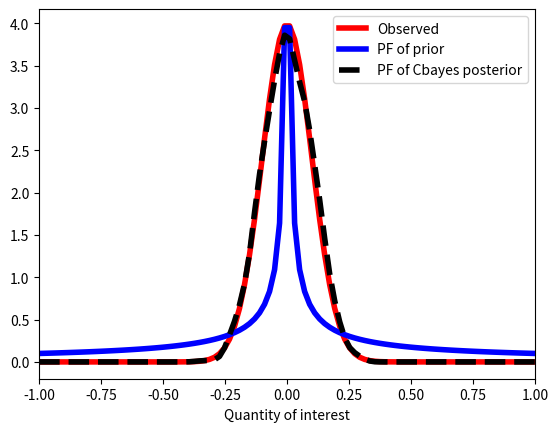

Write Python code to recreate this figure.
#!/usr/bin/env python
# coding: utf-8

# # An Introduction to "Consistent Bayesian" Inversion 
# 
# ## Example 1: The basics and a comparison to statistical Bayesian inference
# 
# This tutorial introduces the basic ideas presented in 
# 
# _[***Combining Push-Forward Measures and Bayes' Rule to Construct Consistent Solutions to Stochastic Inverse Problems
# ***, T. Butler, J. Jakeman, T. Wildey, SIAM J. Sci. Comput., 40(2), A984–A1011](https://epubs.siam.org/doi/abs/10.1137/16M1087229)_

# ## Libraries
# 
#  * We make use of `numpy` to handle the sample sets defined as arrays, and we also use the `random` subpackage within `numpy` to generate random samples of various distributions.
#  
#  
#  * We use a standard kernel densitmator in `scipy.stats` to approximate the densities on sample sets.
#  
#  
#  * We use `matplotlib.pyplot` to visualize results.

# In[1]:


# The libraries we will use
import numpy as np
import matplotlib.pyplot as plt
from scipy.stats import norm # The standard Normal distribution
from scipy.stats import gaussian_kde as GKDE # A standard kernel density estimator


# ## The big (and fuzzy) picture

# ### Defining the input/output spaces and the mapping between them
# 
#  * Let $\lambda\in\Lambda$ denote the inputs to some model, which we refer to as the model parameters.
#  
#  
#  * The measurable (scalar) outputs of the model are referred to as quantities of interest (QoI), and denoted by $Q(\lambda)$ to make the dependence on the parameters explicit.
#  
#  
#  * Let $\mathcal{D} = Q(\Lambda)$ denote the range of observable data that can be predicted by the model.

# ### This example:
# 
#  * $\Lambda=[-1,1]$ (this is dealt with implicitly later).
#  
#  
#  * $Q(\lambda) = \lambda^p$ for $p=1$ or $5$
#  
#  
#  * $\mathcal{D} = Q(\Lambda) = [-1,1]$ (we will explore the impacts of this later).

# In[3]:


def QoI(lam,p): # defing a QoI mapping function
    q = lam**p
    return q


# ### The inverse problem
# 
# Given a probability measure on $Q(\lambda)$ describing the uncertainty in observed data, determine a probability measure $P_\Lambda$ on $\Lambda$ that is ***consistent*** with both the model and observed data. 
# 
# ### Consistent?
# 
# By consistent, we mean the push-forward measure of $P_\Lambda$ through the QoI map $Q(\lambda)$ matches the probability measure given on $Q(\lambda)$. 
# 
# In other words, we want $P_\Lambda$ to be a ***pullback measure.***

# ## Constructing a pullback measure in terms of a density.
# 
# We first take an inventory of common "ingredients" used to formulate an inverse problem.
# 
# 
#  * $\pi_{\Lambda}^{prior}$ is a density representing any prior knowledge on the relative likelihoods of parameters.
#  
#  
#  * $\pi_{\mathcal{D}}^{obs}$ is a density describing the relative likelihoods of model outputs defining the observed data.
#  
# 
# To construct the pullback density, we utilize the ***push-forward of the prior***:
# 
#  
#  * $\pi_{\mathcal{D}}^{Q(prior)}$ is the push-forward of the prior density and represents how the prior knowledge of relative likelihoods of parameter values defines a relative likelihood of model outputs.
#  
# 
# A pullback measure, which we refer to as a posterior measure, is then represented as a density in the form
# 
# $$
#   \large \pi_\Lambda^{post}(\lambda) = \pi_\Lambda^{prior}(\lambda) \frac{\pi_{\mathcal{D}}^{obs}(Q(\lambda))}{\pi_{\mathcal{D}}^{Q(prior)}(Q(\lambda))}. 
# $$

# ## Some important notes
# 
#  * Since the push-forward of the prior appears in the denominator, we make the following ***predictability assumption*** to ensure this form of the posterior always has meaning:
#  > There exists a constant $C>0$ such that $\pi_{\mathcal{D}}^{obs}(q) \leq C\pi_{\mathcal{D}}^{Q(prior)}(q)$ for a.e. $q\in\mathcal{D}$.
#  
#  
#  * This form of the posterior is ***stable*** (in the total-variation metric) with respect to perturbations in the prior and observed densities.
#  
#  
#  * Since the prior and observed densities are assumed given, the ***construction of the posterior is reduced to constructing the push-forward of the prior***. In other words, solving a forward problem to obtain $\pi_{\mathcal{D}}^{Q(prior)}$ provides the necessary and sufficient information required to uniquely define the posterior.
#  
#  
#  * In practice, we numerically approximate $\pi_{\mathcal{D}}^{Q(prior)}$ by generating a set of i.i.d. samples from the prior, evaluating the QoI map on this sample set, and then applying density estimation to this subsequent QoI sample set. 
# 
# 
#  * We prove that the error in the approximate posterior defined by this approximate push-forward of the prior is bounded by the error in the approximate push-forward, i.e., this process is numerically stable. 

# ### This example:
# 
#  * $\pi_{\Lambda}^{prior} \sim U([-1,1])$
#  
#  
#  * $\pi_{\mathcal{D}}^{obs} \sim N(0.25,0.1^2)$
#  
#  
#  * We construct $\pi_{\mathcal{D}}^{Q(prior)}$ for the two different QoI maps $\lambda^p$ ($p=1$ or $5$) using `N` samples and the Gaussian Kernel Density Estimator (`GKDE`) imported from `scipy.stats`.

# In[4]:


# Compute the pushforward of the prior

N = int(1E4) # number of samples from prior
lam = np.random.uniform(low=-1,high=1,size=N) # sample set of the prior

# Evaluate the two different QoI maps on this prior sample set
qvals_linear = QoI(lam,1) # Evaluate lam^1 samples
qvals_nonlinear = QoI(lam,5) # Evaluate lam^5 samples

# Estimate push-forward densities for each QoI
q_linear_kde = GKDE( qvals_linear ) 
q_nonlinear_kde = GKDE( qvals_nonlinear )


# In[5]:


# Evaluate the observed density on the QoI sample set
obs_vals_linear = norm.pdf(qvals_linear, loc=0.25, scale=0.1)
obs_vals_nonlinear = norm.pdf(qvals_nonlinear, loc=0.25, scale=0.1)


# ## Sampling the posterior with rejection sampling
# 
# A simple [accept/reject sampling](https://en.wikipedia.org/wiki/Rejection_sampling) scheme can be applied to the same set of prior samples used in constructing the approximate push-forward density to generate a set of i.i.d. samples of the posterior. 
# 
# We do this by vectorizing a simple [accept/reject algorithm](https://en.wikipedia.org/wiki/Rejection_sampling#Algorithm) that we summarize below.
# 
# Using the notation in the Wiki article, suppose we have samples from a random variable with density $g$, but we want to sample from a random variable with density $f$. 
# 
# We can perform accept/reject sampling if there exists $M>0$ such that $f(x)\leq M g(x)$ for all $x$. 
# 
# Given this $M$, and a proposed sample $y$ from the random variable with density $g$, we check to see if we should accept $y$ as being a sample from the random variable with density $f$ as follows:
# 
#  * Generate uniform random sample $u\sim U(0,1)$.
#  
#  
#  * If $u < \frac{f(y)}{Mg(y)}$, then accept $y$, otherwise reject $y$ as coming from the random variable with density $f$.
#  
# ## Connecting rejection sampling to our posterior
# 
# The $g$ in our case is the prior and the $f$ is the posterior, so if we can perform accept/reject sampling by proposing samples from the prior, then there exists $M>0$ such that
# 
# $$
#     \pi_\Lambda^{prior}(\lambda) \frac{\pi_{\mathcal{D}}^{obs}(Q(\lambda))}{\pi_{\mathcal{D}}^{Q(prior)}(Q(\lambda))} \leq M \pi_\Lambda^{prior}(\lambda).
# $$
# 
# Dividing through by the prior and multiplying by the push-forward of the prior to both sides, we see that the ability to perform accept/reject sampling is guaranteed if there exists an $M$ such that
# 
# $$
#     \pi_{\mathcal{D}}^{obs}(Q(\lambda)) \leq M \pi_{\mathcal{D}}^{Q(prior)},
# $$
# 
# which is ***exactly the predictability assumption***.
# 
# Moreover, by viewing the ratio
# 
# $$
#     r(Q(\lambda)) := \frac{\pi_{\mathcal{D}}^{obs}(Q(\lambda))}{\pi_{\mathcal{D}}^{Q(prior)}(Q(\lambda))}
# $$
# 
# as simply defining a re-weighting of the prior samples, we see that we can estimate $M$ by the maximum of $r(Q(\lambda))$ on the sample set of the prior. 
# Then, by comparing $r(Q(\lambda))/M$ to uniform random variables, we can accept or reject a particular $\lambda$ sample generated from the prior.

# In[6]:


def rejection_sampling(r):
    # Perform accept/reject sampling on a set of proposal samples using
    # the weights r associated with the set of samples and return
    # the indices idx of the proposal sample set that are accepted.
    N = r.size # size of proposal sample set
    check = np.random.uniform(low=0,high=1,size=N) # create random uniform weights to check r against
    M = np.max(r)
    new_r = r/M # normalize weights 
    idx = np.where(new_r>=check)[0] # rejection criterion
    return idx


# In[7]:


# Sample from the CBayes posterior
r_linear = np.divide(obs_vals_linear,q_linear_kde(qvals_linear))
r_nonlinear = np.divide(obs_vals_nonlinear,q_nonlinear_kde(qvals_nonlinear))
    
samples_to_keep_linear = rejection_sampling(r_linear)
post_q_linear = qvals_linear[samples_to_keep_linear]
post_lam_linear = lam[samples_to_keep_linear]

samples_to_keep_nonlinear = rejection_sampling(r_nonlinear)
post_q_nonlinear = qvals_nonlinear[samples_to_keep_nonlinear]
post_lam_nonlinear = lam[samples_to_keep_nonlinear]


# ## Some diagonistics
# 
# In some cases, e.g., the linear QoI map, we have a good idea what the mean and standard deviation of the posterior should be, which are easily estimated and verified using the accepted sample set. 
# However, in most cases we do not know anything about the posterior.
# Fortunately, in essentially every case we can check if the statistics on the push-forward of the posterior are reasonable by computing statistics of the `post_q_*` samples.
# But, statistics just tell part of the story, and we should in general check at least two things:
# 
#  1. Did we satisfy the predictability assumption?
#  
#  2. What did we gain by solving the inverse problem?
# 
# Assuming the predictability assumption holds, then the posterior we construct is an actual density and ***should*** integrate to 1, i.e., $I(\pi_\Lambda^{post})=1$ where $I$ is the "integrate" function given by, 
# 
# $$
#     I(\pi_\Lambda^{post}) = \int_\Lambda \pi_\Lambda^{post}(\lambda)\, d\mu_\Lambda.
# $$
# 
# Then, by direct substitution, 
# 
# $$
#     I(\pi_\Lambda^{post}) = \int_\Lambda \pi_\Lambda^{prior}(\lambda)r(Q(\lambda))\, d\mu_\Lambda = \int_\Lambda r(Q(\lambda))\, dP_\Lambda^{prior} = \mathbb{E}(r(Q(\lambda))).
# $$
# 
# ***Thus, if the sample mean of $r(Q(\lambda))$ is approximately 1, then we have numerically verified that the predictability assumption holds.*** (We will check this value below and investigate it more closely later for values that fall below 0.9.)
# 
# The ***information gain*** is often quantified by the [Kullback-Leibler divergence](https://en.wikipedia.org/wiki/Kullback%E2%80%93Leibler_divergence) (KL divergence) of the posterior with respect to the prior, which is given by
# 
# $$
#     KL(\pi_{\Lambda}^{post} \, : \, \pi_{\Lambda}^{prior}) = \int_\Lambda \pi_\Lambda^{post}(\lambda)\log\left(\frac{\pi_\Lambda^{post}(\lambda)}{\pi_\Lambda^{prior}(\lambda)}\right)\, d\mu_\Lambda = \int_\Lambda r(Q(\lambda))\log r(Q(\lambda))\, dP_\Lambda^{prior}.
# $$
# 
# The KL divergence is greater than or equal to 0, with larger values indicating that the posterior differs more significantly from the prior. 
# We note that choosing different priors or different QoI maps clearly can impact the KL divergence.

# In[8]:


print(np.mean(post_q_linear))
print(np.sqrt(np.var(post_q_linear)))
print(np.mean(r_linear))
print(np.mean(r_linear*np.log(r_linear)))


# In[9]:


print(np.mean(post_q_nonlinear))
print(np.sqrt(np.var(post_q_nonlinear)))
print(np.mean(r_nonlinear))
print(np.mean(r_nonlinear*np.log(r_nonlinear)))


# ## Comparison to the statistical Bayesian posterior
# 
# The traditional formulation of a posterior density is of a conditional density of the form
# 
# $$
#     \tilde{\pi}_\Lambda^{post}(\lambda \, | \, q) = \pi_\Lambda^{prior}\frac{ L(q\, |\,  \lambda) }{C}
# $$
# 
# where $\pi_\Lambda^{prior}$ is the same prior used in our formulation, but
# 
#  * $L(q\, | \, \lambda)$ is a ***data likelihood*** function that is not necessarily the same as the observed density.
#  
#  
#  * $C$ is a normalizing constant that is usually not important when generating samples from the posterior. We must compute it to compare to our posterior.
#  
# 
# Fundamentally, a statistical Bayesian posterior is solving a different problem (parameter identification under uncertainty) formulated under different assumptions.
# Below, we consider the same prior and QoI maps as before, and we make the data likelihood function match the observed density.

# In[10]:


# compute normalizing constants
C_linear = np.mean(obs_vals_linear) 
C_nonlinear = np.mean(obs_vals_nonlinear)

sbayes_r_linear = obs_vals_linear/C_linear
sbayes_r_nonlinear = obs_vals_nonlinear/C_nonlinear

sbayes_samples_to_keep_linear = rejection_sampling(sbayes_r_linear)
sbayes_post_q_linear = qvals_linear[sbayes_samples_to_keep_linear]
sbayes_post_lam_linear = lam[sbayes_samples_to_keep_linear]


sbayes_samples_to_keep_nonlinear = rejection_sampling(sbayes_r_nonlinear)
sbayes_post_q_nonlinear = qvals_nonlinear[sbayes_samples_to_keep_nonlinear]
sbayes_post_lam_nonlinear = lam[sbayes_samples_to_keep_nonlinear]


# ### Note about plot generated below:
# 
#  * The push-forward of the prior is not quite constant over $\mathcal{D}=[-1,1]$ due to the use of the KDE, but it is effectively constant over the support of the observed density.

# In[11]:


# Compare the observed and the pushforwards of prior, Cbayes posterior and Sbayes posterior
qplot = np.linspace(-1,1, num=100)
plt.clf()

# for plotting, we use the analytical push-forward since it is just a constant 
# otherwise, the ends are curved which could be fixed but not worth the effort
obs_vals_plot = norm.pdf(qplot, loc=0.25, scale=0.1)

postq_lin_kde = GKDE( post_q_linear )
sb_postq_lin_kde = GKDE( sbayes_post_q_linear )

oplot = plt.plot(qplot,obs_vals_plot, 'r-', linewidth=4, label="Observed")
prplot = plt.plot(qplot,q_linear_kde(qplot),'b-', linewidth=4, label="PF of prior")
poplot = plt.plot(qplot,postq_lin_kde(qplot),'k--', linewidth=4, label="PF of CBayes posterior")
sb_poplot = plt.plot(qplot,sb_postq_lin_kde(qplot),'g--', linewidth=4, label="PF of SBayes posterior")

plt.xlim([-1,1])
plt.xlabel("Quantity of interest")
plt.legend()
plt.show()


# In[12]:


# Compare the observed and the pushforwards of prior, Cbayes posterior and Sbayes posterior
qplot = np.linspace(-1,1, num=100)
plt.clf()

obs_vals_plot = norm.pdf(qplot, loc=0.25, scale=0.1)
postq_nl_kde = GKDE( post_q_nonlinear )
sb_postq_nl_kde = GKDE( sbayes_post_q_nonlinear )

oplot = plt.plot(qplot,obs_vals_plot, 'r-', linewidth=4, label="Observed")
prplot = plt.plot(qplot,q_nonlinear_kde(qplot),'b-', linewidth=4, label="PF of prior")
poplot = plt.plot(qplot,postq_nl_kde(qplot),'k--', linewidth=4, label="PF of Cbayes posterior")
sb_poplot = plt.plot(qplot,sb_postq_nl_kde(qplot),'g--', linewidth=4, label="PF of SBayes posterior")


plt.xlim([-1,1])

plt.xlabel("Quantity of interest")
plt.legend()
plt.show()


# ### Investigating different observed densities
# 
# Once the push-forward of the prior, $\pi_\mathcal{D}^{Q(prior)}$, is constructed, the posterior for any observed density is trivially defined ***as long as the predictability assumption still holds.*** 

# In[22]:


# Evaluate a different observed density on the QoI sample set
obs_vals_linear_new = norm.pdf(qvals_linear, loc=-0.1, scale=0.2) # vary these values
r_linear_new = np.divide(obs_vals_linear_new,q_linear_kde(qvals_linear)) # same qvals

# apply rejection sampling
samples_to_keep_linear_new = rejection_sampling(r_linear_new)
post_q_linear_new = qvals_linear[samples_to_keep_linear_new]

# diagnostics
print(np.mean(post_q_linear_new))
print(np.sqrt(np.var(post_q_linear_new)))
print(np.mean(r_linear_new))
print(np.mean(r_linear_new*np.log(r_linear_new)))


# ### For the observed densities below, use the predictability assumption to explain why one of these is labeled as `_good` and the other as `_bad`.

# In[23]:


obs_vals_nonlinear_good = norm.pdf(qvals_nonlinear, loc=0.0, scale=0.1)
obs_vals_nonlinear_bad  = norm.pdf(qvals_nonlinear, loc=1.0, scale=0.1)


# ### Below, we investigate what should be good and bad. Some results may surprise you.

# In[24]:


r_nonlinear_good = np.divide(obs_vals_nonlinear_good,q_nonlinear_kde(qvals_nonlinear))
r_nonlinear_bad = np.divide(obs_vals_nonlinear_bad,q_nonlinear_kde(qvals_nonlinear))

samples_to_keep_nonlinear_good = rejection_sampling(r_nonlinear_good)
post_q_nonlinear_good = qvals_nonlinear[samples_to_keep_nonlinear_good]
post_lam_nonlinear_good = lam[samples_to_keep_nonlinear_good]

samples_to_keep_nonlinear_bad = rejection_sampling(r_nonlinear_bad)
post_q_nonlinear_bad = qvals_nonlinear[samples_to_keep_nonlinear_bad]
post_lam_nonlinear_bad = lam[samples_to_keep_nonlinear_bad]


# ### The `_bad` results may not seem so surprising.

# In[25]:


print(np.mean(post_q_nonlinear_bad))
print(np.sqrt(np.var(post_q_nonlinear_bad)))
print(np.mean(r_nonlinear_bad))
print(np.mean(r_nonlinear_bad*np.log(r_nonlinear_bad)))


# ### But, these `_good` results are not as "good" as before in terms of the expected value of $r(Q(\lambda))$.

# In[26]:


print(np.mean(post_q_nonlinear_good))
print(np.sqrt(np.var(post_q_nonlinear_good)))
print(np.mean(r_nonlinear_good))
print(np.mean(r_nonlinear_good*np.log(r_nonlinear_good)))


# ### What do the plots tell us?

# In[27]:


# Compare the observed and the pushforwards of prior and Cbayes posterior
qplot = np.linspace(-1,1, num=100)
plt.clf()

obs_vals_plot = norm.pdf(qplot, loc=0, scale=0.1)
postq_nl_kde = GKDE( post_q_nonlinear_good )


oplot = plt.plot(qplot,obs_vals_plot, 'r-', linewidth=4, label="Observed")
prplot = plt.plot(qplot,q_nonlinear_kde(qplot),'b-', linewidth=4, label="PF of prior")
poplot = plt.plot(qplot,postq_nl_kde(qplot),'k--', linewidth=4, label="PF of Cbayes posterior")

plt.xlim([-1,1])

plt.xlabel("Quantity of interest")
plt.legend()
plt.show()


# ### The problem lies in the approximation of the push-forward of the prior.

# In[17]:


# Compute the pushforward of the prior for different sample sizes
qplot = np.linspace(-1,1, num=100)

Ns = [1E4, 1E5, 1E6]
cs = ['b','r','g']

for N,c in zip(Ns,cs):
    lam1 = np.random.uniform(low=-1,high=1,size=int(N)) # sample set of the prior

    qvals_nonlinear1 = QoI(lam1,5) # Evaluate lam^5 samples
 
    q_nonlinear_kde1 = GKDE( qvals_nonlinear1 )
    
    var = "PF approx, N=" + str(int(N))
    plt.plot(qplot,q_nonlinear_kde1(qplot),c, linewidth=4, label=var)

# There is an exact pdf of the push-forward
plt.plot(qplot, 1/10*np.abs(qplot)**(-4/5),'k',label='Exact PF')    
    
plt.legend()
plt.show()


# ### What happens when we use the exact push-forward?

# In[18]:


r_nonlinear_good = np.divide(obs_vals_nonlinear_good,1/10*np.abs(qvals_nonlinear)**(-4/5))
r_nonlinear_bad = np.divide(obs_vals_nonlinear_bad,1/10*np.abs(qvals_nonlinear)**(-4/5))

samples_to_keep_nonlinear_good = rejection_sampling(r_nonlinear_good)
post_q_nonlinear_good = qvals_nonlinear[samples_to_keep_nonlinear_good]
post_lam_nonlinear_good = lam[samples_to_keep_nonlinear_good]

samples_to_keep_nonlinear_bad = rejection_sampling(r_nonlinear_bad)
post_q_nonlinear_bad = qvals_nonlinear[samples_to_keep_nonlinear_bad]
post_lam_nonlinear_bad = lam[samples_to_keep_nonlinear_bad]


# In[19]:


print(np.mean(post_q_nonlinear_bad))
print(np.sqrt(np.var(post_q_nonlinear_bad)))
print(np.mean(r_nonlinear_bad))
print(np.mean(r_nonlinear_bad*np.log(r_nonlinear_bad)))


# In[20]:


print(np.mean(post_q_nonlinear_good))
print(np.sqrt(np.var(post_q_nonlinear_good)))
print(np.mean(r_nonlinear_good))
print(np.mean(r_nonlinear_good*np.log(r_nonlinear_good)))


# In[21]:


# Compare the observed and the pushforwards of prior and Cbayes posterior
qplot = np.linspace(-1,1, num=100)
plt.clf()

obs_vals_plot = norm.pdf(qplot, loc=0, scale=0.1)
postq_nl_kde = GKDE( post_q_nonlinear_good )


oplot = plt.plot(qplot,obs_vals_plot, 'r-', linewidth=4, label="Observed")
prplot = plt.plot(qplot,1/10*np.abs(qplot)**(-4/5),'b-', linewidth=4, label="PF of prior")
poplot = plt.plot(qplot,postq_nl_kde(qplot),'k--', linewidth=4, label="PF of Cbayes posterior")

plt.xlim([-1,1])

plt.xlabel("Quantity of interest")
plt.legend()
plt.show()


# In[ ]:




